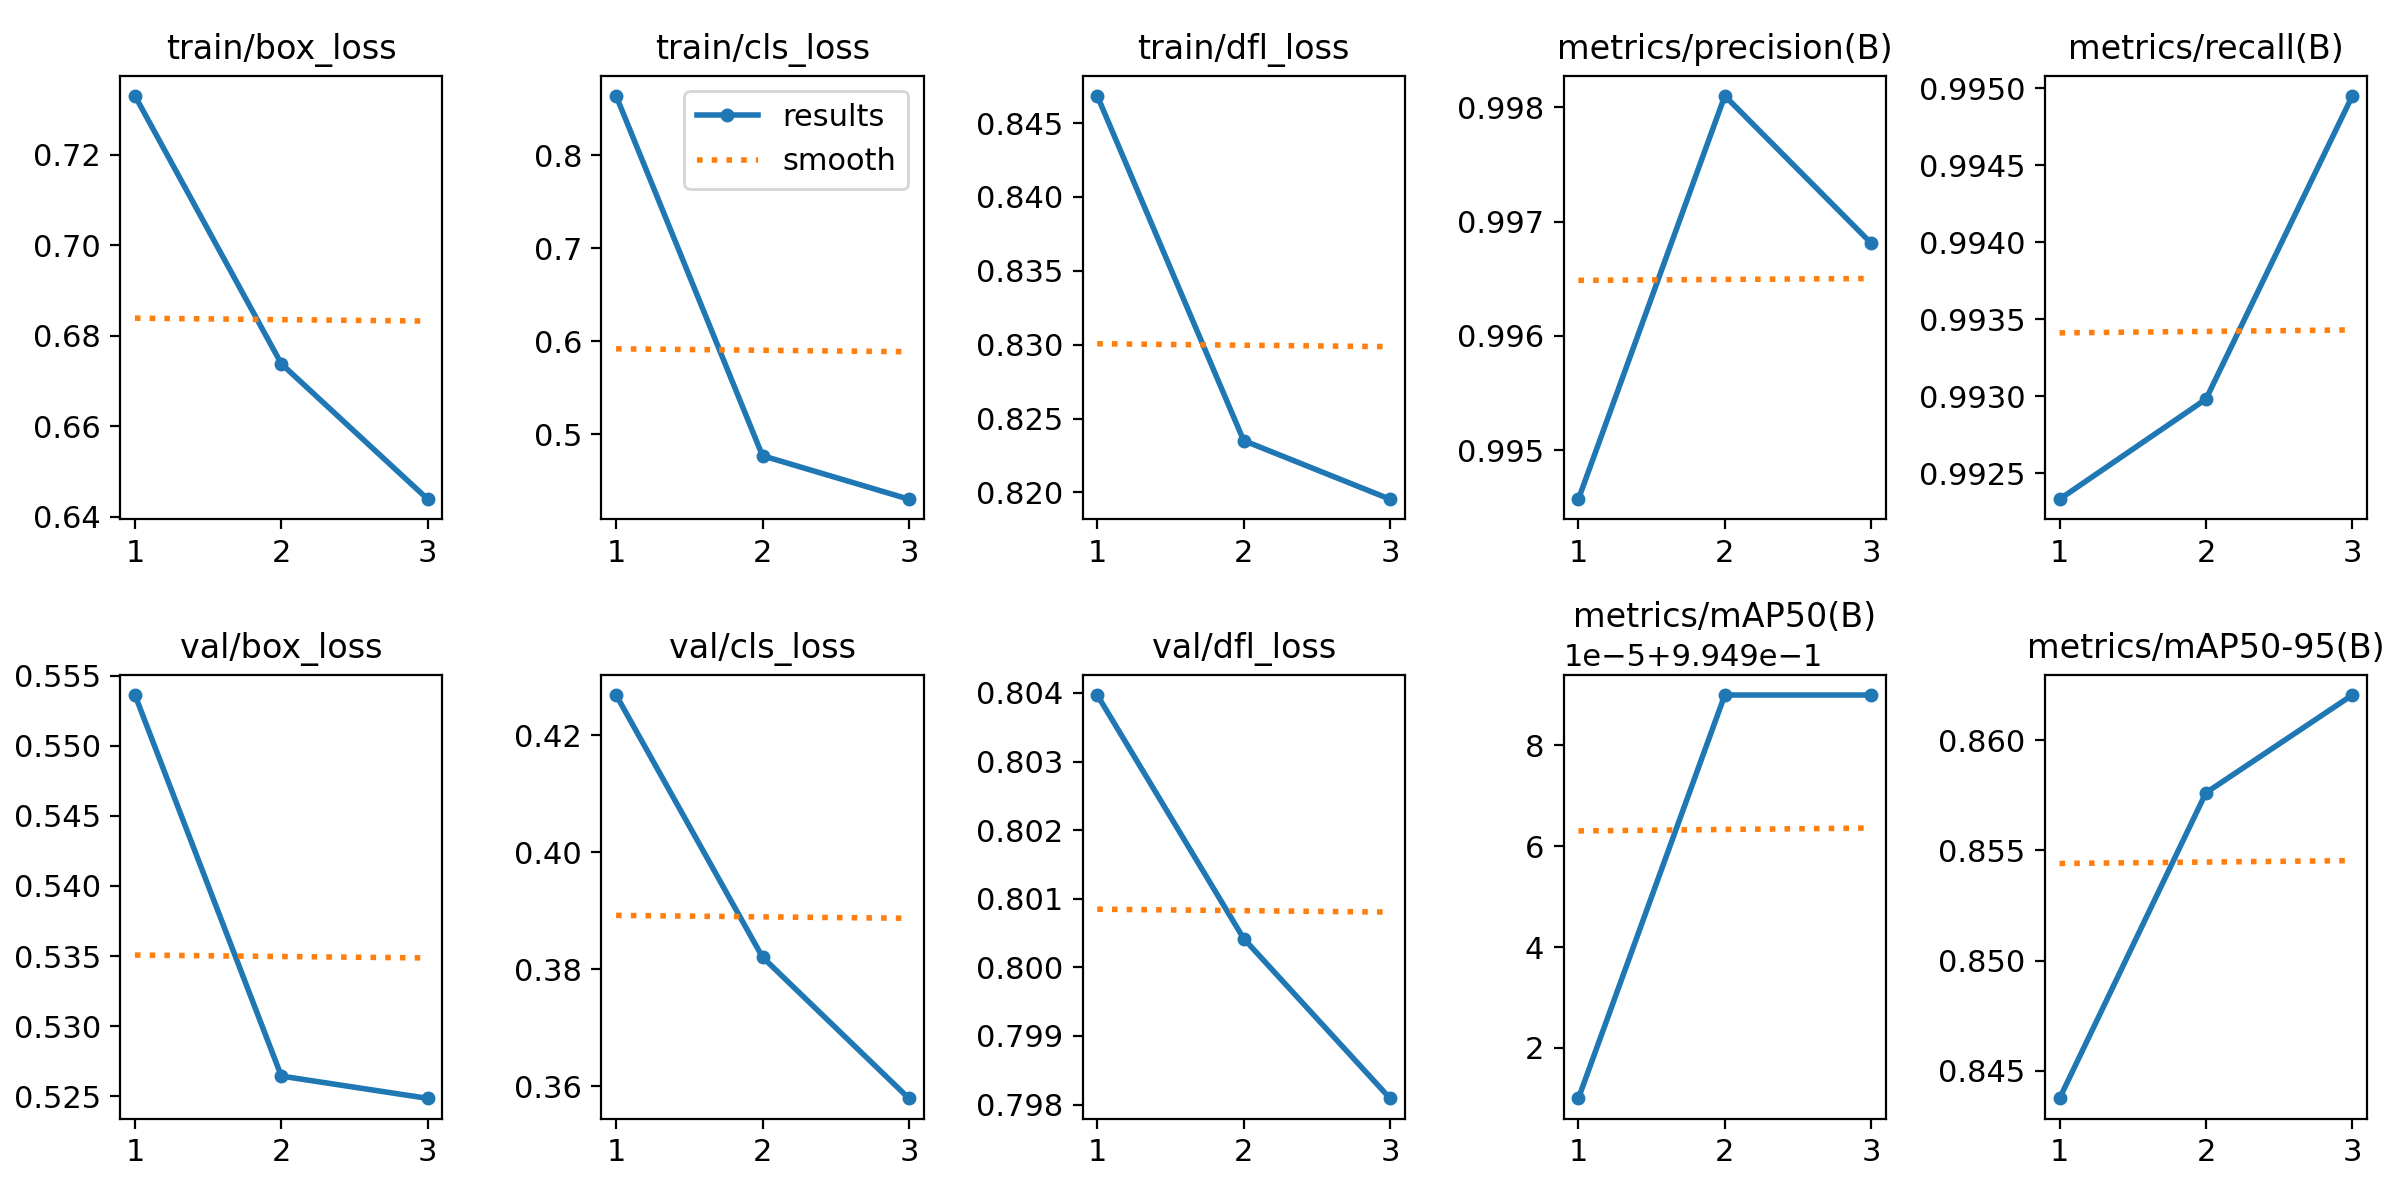

The data file committed next to this chart (first rows):
epoch, train/box_loss, train/cls_loss, train/dfl_loss, metrics/precision(B), metrics/recall(B), metrics/mAP50(B), metrics/mAP50-95(B), val/box_loss, val/cls_loss, val/dfl_loss, lr/pg0, lr/pg1, lr/pg2
1, 0.733, 0.8641, 0.8468, 0.9946, 0.9923, 0.9949, 0.8437, 0.5536, 0.4269, 0.804, 0.000663, 0.000663, 0.000663
2, 0.6738, 0.477, 0.8235, 0.9981, 0.993, 0.995, 0.8576, 0.5264, 0.3821, 0.8004, 0.0008909, 0.0008909, 0.0008909
3, 0.6438, 0.4302, 0.8195, 0.9968, 0.995, 0.995, 0.8621, 0.5249, 0.3579, 0.7981, 0.0006787, 0.0006787, 0.0006787
